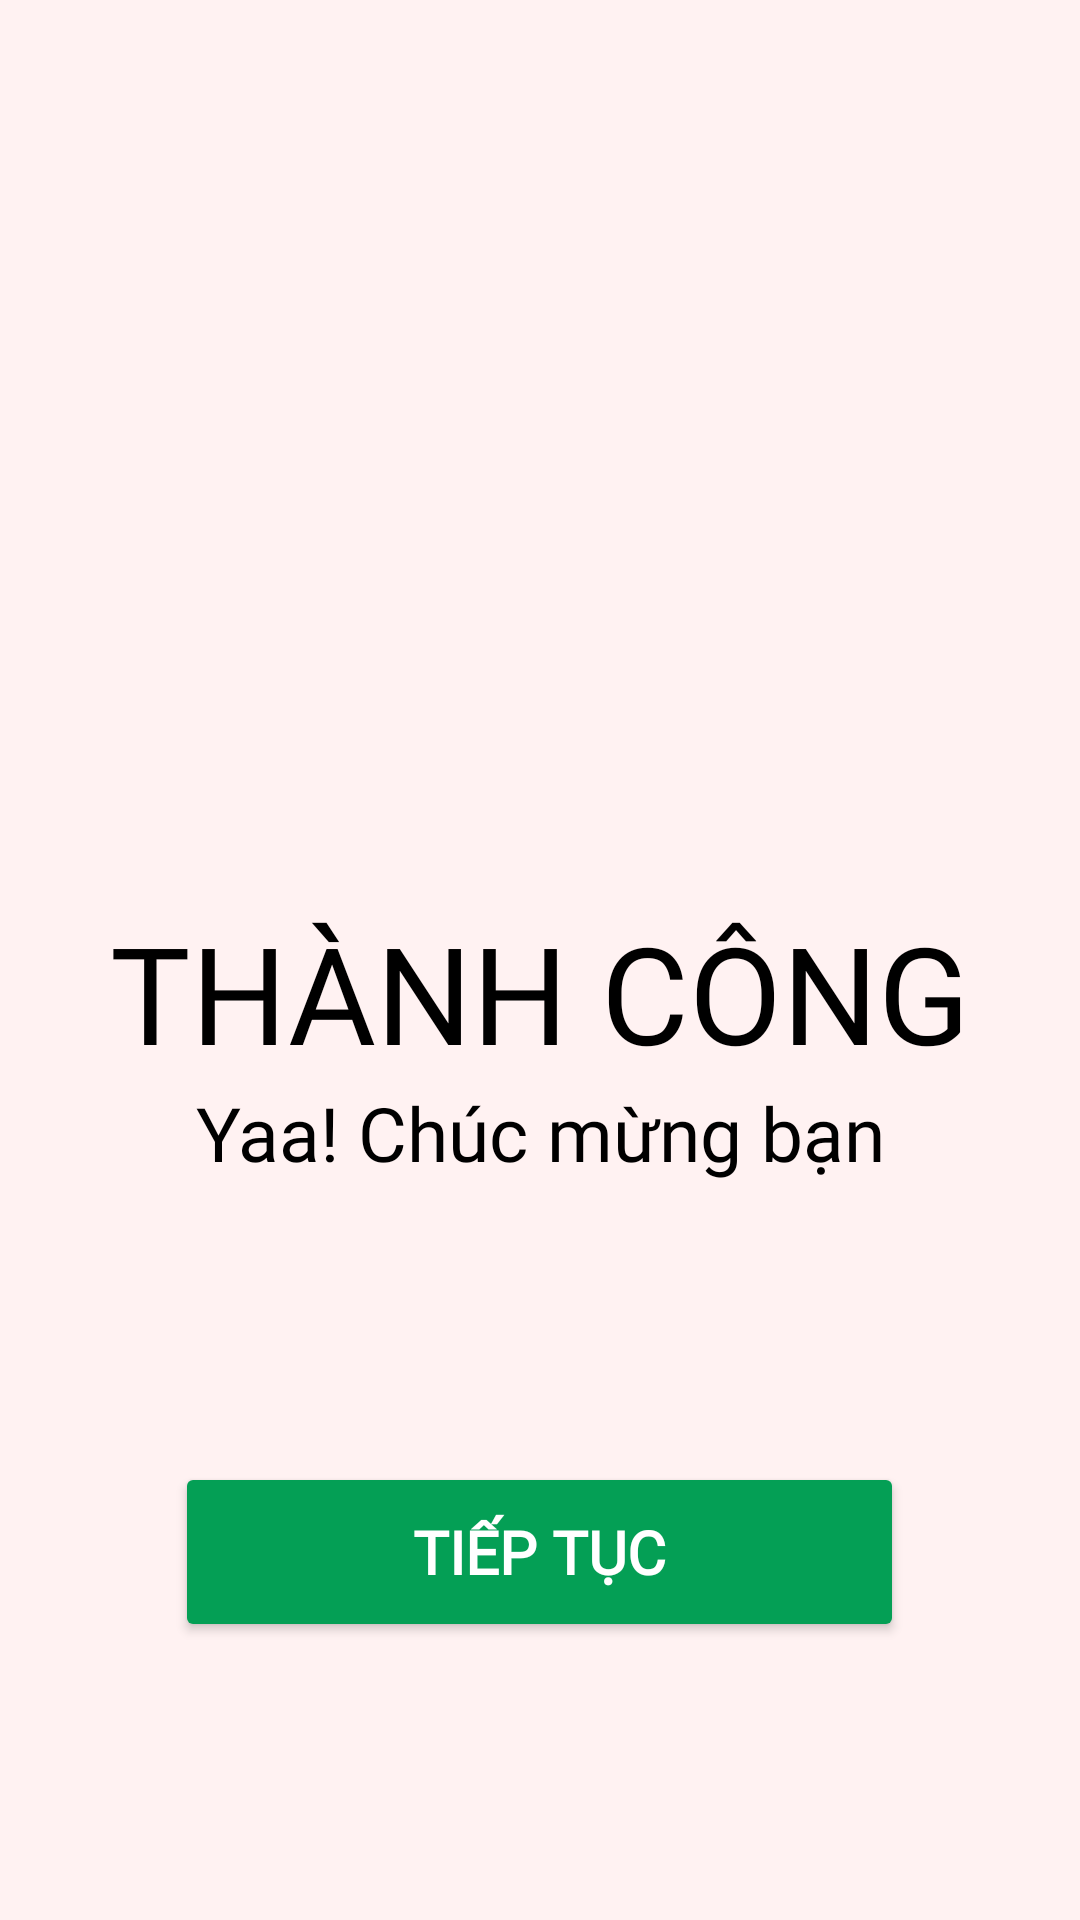

Produce the Android XML layout that renders to this screen, including the resource entries it uses.
<!-- AndroidManifest.xml: application theme Theme.DoAnThietBiDiDong -->
<!-- res/layout/activity_thong_bao_thanh_cong_nap_tien.xml -->
<?xml version="1.0" encoding="utf-8"?>
<androidx.constraintlayout.widget.ConstraintLayout xmlns:android="http://schemas.android.com/apk/res/android"
    xmlns:app="http://schemas.android.com/apk/res-auto"
    xmlns:tools="http://schemas.android.com/tools"
    android:layout_width="match_parent"
    android:layout_height="match_parent"
    android:background="#FFF2F2"
    tools:context=".ThongBaoThanhCongNapTienActivity">

<LinearLayout
    android:layout_width="match_parent"
    android:layout_height="wrap_content"
    android:id="@+id/background1"
    app:layout_constraintTop_toTopOf="parent"
    app:layout_constraintBottom_toBottomOf="parent"
    android:layout_marginBottom="150dp"
    android:orientation="vertical"
    >
    <ImageView
        android:layout_width="fill_parent"
        android:layout_height="180dp"
        android:src="@drawable/winking"

        />
    <TextView
        android:layout_width="match_parent"
        android:layout_height="wrap_content"
        android:gravity="center"
        android:textSize="45sp"
        android:layout_marginTop="25dp"
        android:text="THÀNH CÔNG"
        android:fontFamily="@font/font1"
        android:textColor="@color/black"
        />
    <TextView
        android:layout_width="match_parent"
        android:layout_height="wrap_content"
        android:gravity="center"
        android:textSize="25sp"
        android:text="Yaa! Chúc mừng bạn"
        android:fontFamily="@font/font1"
        android:textColor="@color/black"
        />


</LinearLayout>
    <LinearLayout
        android:layout_width="match_parent"
        android:layout_height="wrap_content"
        app:layout_constraintTop_toBottomOf="@+id/background1"
        app:layout_constraintBottom_toBottomOf="parent"
        android:gravity="center"
        >
        <Button
            android:layout_width="243dp"
            android:layout_height="60dp"
            android:id="@+id/btntiepTuc"
            android:text="TIẾP TỤC"
android:textColor="@color/white"
            android:textStyle="bold"
            android:backgroundTint="#049F55"
            android:textSize="20sp"
            android:fontFamily="@font/font1"
            />
    </LinearLayout>
</androidx.constraintlayout.widget.ConstraintLayout>
<!-- resources referenced by this layout -->
<resources>
  <color name="black">#FF000000</color>
  <color name="white">#FFFFFFFF</color>
  <style name="Theme.DoAnThietBiDiDong" parent="Theme.MaterialComponents.DayNight.NoActionBar">
          
          <item name="colorPrimary">@color/purple_500</item>
          <item name="colorPrimaryVariant">@color/purple_700</item>
          <item name="colorOnPrimary">@color/white</item>
          
          <item name="colorSecondary">@color/teal_200</item>
          <item name="colorSecondaryVariant">@color/teal_700</item>
          <item name="colorOnSecondary">@color/black</item>
          
          <item name="android:statusBarColor">?attr/colorPrimaryVariant</item>
          
      </style>
  <color name="purple_500">#810000</color>
  <color name="purple_700">#FF3700B3</color>
  <color name="teal_200">#FF03DAC5</color>
  <color name="teal_700">#FF018786</color>
</resources>
